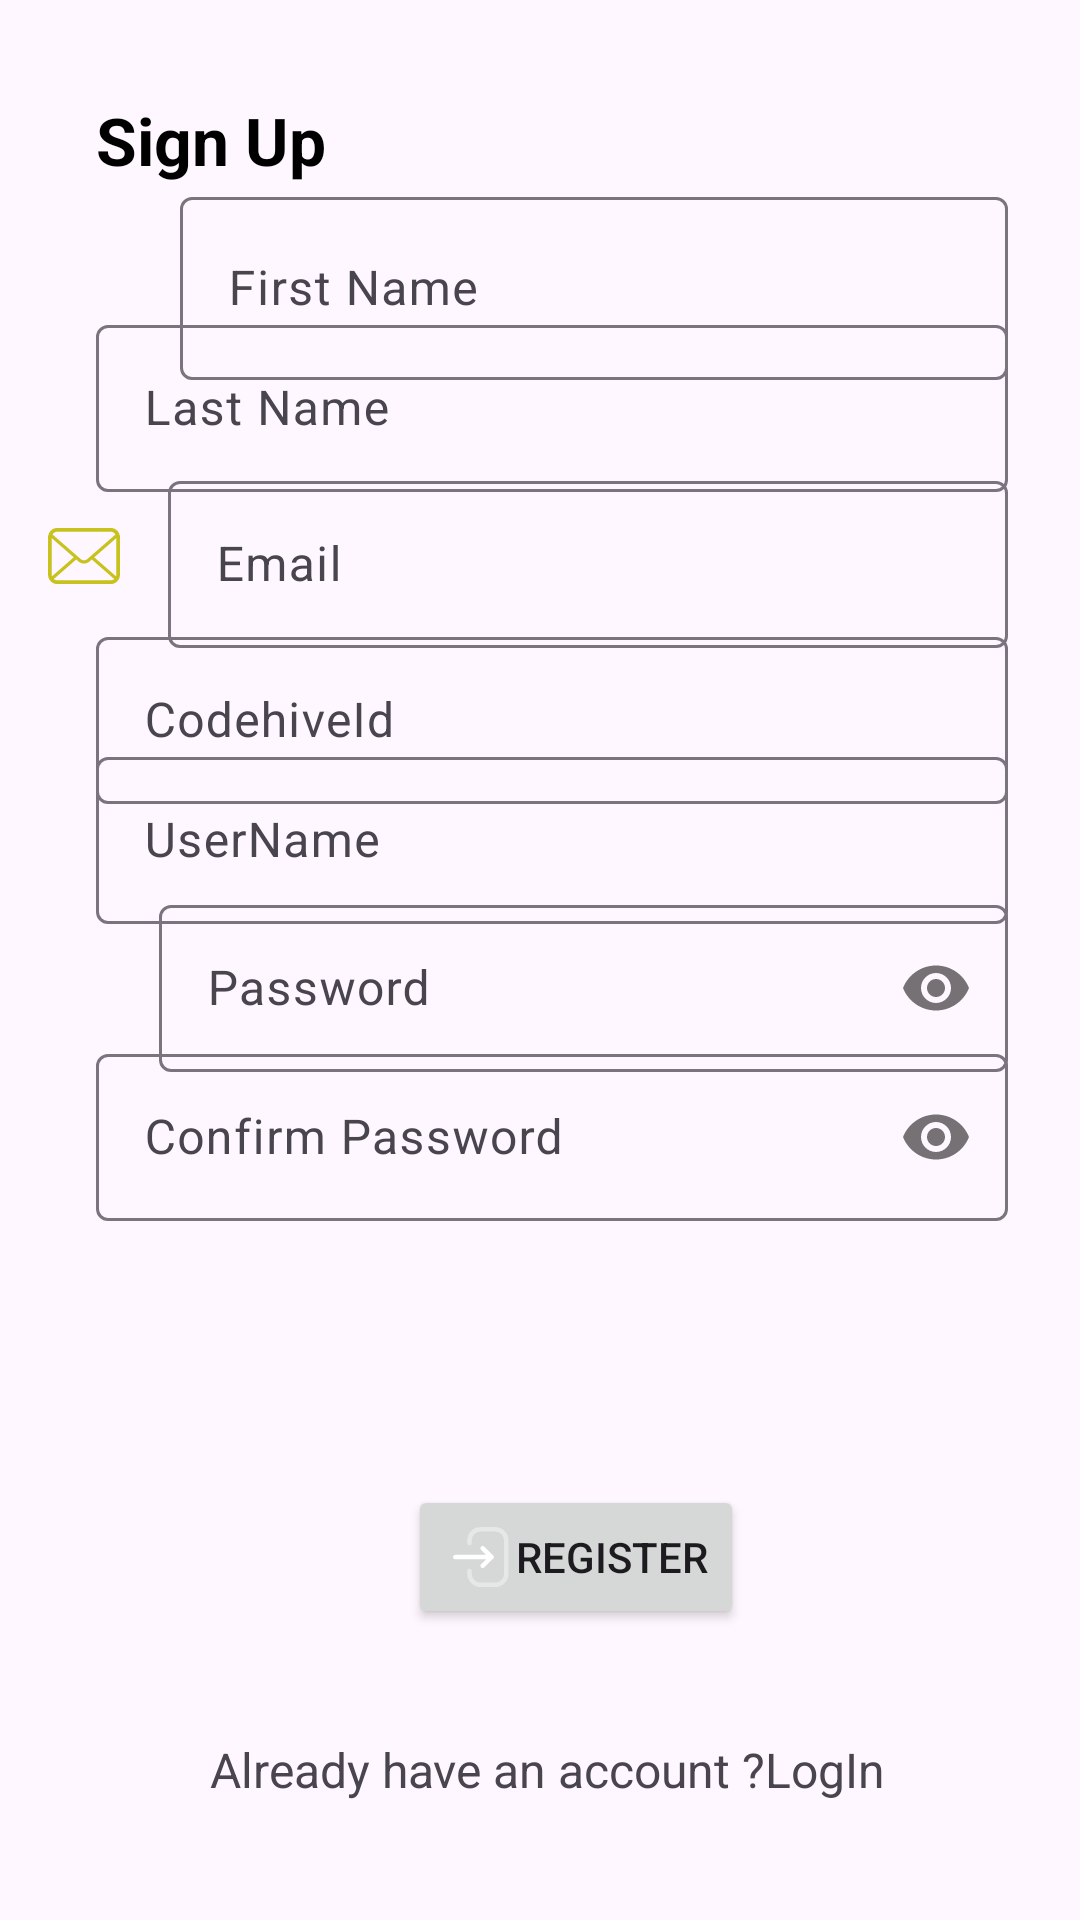

Write the Android layout XML for this screen, with the resource values it uses.
<!-- AndroidManifest.xml: application theme Theme.MentorConnect -->
<!-- res/layout/activity_main.xml -->
<?xml version="1.0" encoding="utf-8"?>
<ScrollView
    xmlns:android="http://schemas.android.com/apk/res/android"
    xmlns:app="http://schemas.android.com/apk/res-auto"
    xmlns:tools="http://schemas.android.com/tools"
    android:id="@+id/main"
    android:layout_width="match_parent"
    android:layout_height="match_parent"
    tools:context=".MainActivity">

    <androidx.constraintlayout.widget.ConstraintLayout
        android:layout_width="match_parent"
        android:layout_height="match_parent">


        <TextView
            android:id="@+id/textView"
            style="@style/tvTitleStyle"
            android:layout_width="wrap_content"
            android:layout_height="wrap_content"
            android:layout_marginStart="32dp"
            android:layout_marginTop="32dp"
            android:text="@string/sign_up"
            app:layout_constraintStart_toStartOf="parent"
            app:layout_constraintTop_toTopOf="parent" />

        <ImageView
            android:id="@+id/imageView"
            android:layout_width="wrap_content"
            android:layout_height="wrap_content"
            android:layout_marginStart="16dp"
            android:layout_marginTop="32dp"
            app:layout_constraintStart_toStartOf="parent"
            app:layout_constraintTop_toBottomOf="@+id/textView"
            app:srcCompat="@drawable/user" />

        <com.google.android.material.textfield.TextInputLayout
            android:id="@+id/tilFirstName"
            android:layout_width="0dp"
            android:layout_height="wrap_content"
            android:layout_marginStart="60dp"
            android:layout_marginEnd="24dp"
            app:layout_constraintBottom_toBottomOf="@+id/imageView"
            app:layout_constraintEnd_toEndOf="parent"
            app:layout_constraintStart_toStartOf="parent"
            app:layout_constraintTop_toTopOf="@+id/imageView">

            <com.google.android.material.textfield.TextInputEditText
                android:id="@+id/etFirstName"
                android:layout_width="match_parent"
                android:layout_height="61dp"
                android:hint="@string/first_name"
                android:inputType="textCapWords"
                android:textAllCaps="true" />
        </com.google.android.material.textfield.TextInputLayout>

        <ImageView
            android:id="@+id/imageView2"
            android:layout_width="wrap_content"
            android:layout_height="wrap_content"
            android:layout_marginStart="16dp"
            android:layout_marginTop="40dp"
            app:layout_constraintStart_toStartOf="parent"
            app:layout_constraintTop_toBottomOf="@+id/imageView"
            app:srcCompat="@drawable/user" />

        <com.google.android.material.textfield.TextInputLayout
            android:id="@+id/tilLastName"
            android:layout_width="0dp"
            android:layout_height="wrap_content"
            android:layout_marginStart="16dp"
            android:layout_marginEnd="24dp"
            app:layout_constraintBottom_toBottomOf="@+id/imageView2"
            app:layout_constraintEnd_toEndOf="parent"
            app:layout_constraintStart_toEndOf="@+id/imageView2"
            app:layout_constraintTop_toTopOf="@+id/imageView2">

            <com.google.android.material.textfield.TextInputEditText
                android:id="@+id/etLastName"
                android:layout_width="match_parent"
                android:layout_height="wrap_content"
                android:hint="@string/last_name"
                android:inputType="textCapWords"
                android:textAllCaps="true" />

        </com.google.android.material.textfield.TextInputLayout>

        <ImageView
            android:id="@+id/imageView3"
            android:layout_width="wrap_content"
            android:layout_height="wrap_content"
            android:layout_marginStart="16dp"
            android:layout_marginTop="40dp"
            app:layout_constraintStart_toStartOf="parent"
            app:layout_constraintTop_toBottomOf="@+id/imageView2"
            app:srcCompat="@drawable/email" />

        <com.google.android.material.textfield.TextInputLayout
            android:id="@+id/tilEmail"
            android:layout_width="0dp"
            android:layout_height="wrap_content"
            android:layout_marginStart="16dp"
            android:layout_marginEnd="24dp"
            app:layout_constraintBottom_toBottomOf="@+id/imageView3"
            app:layout_constraintEnd_toEndOf="parent"
            app:layout_constraintStart_toEndOf="@+id/imageView3"
            app:layout_constraintTop_toTopOf="@+id/imageView3"
            >

            <com.google.android.material.textfield.TextInputEditText
                android:id="@+id/etEmail"
                android:layout_width="match_parent"
                android:layout_height="wrap_content"
                android:hint="@string/email"
                android:inputType="textEmailAddress"
                />
        </com.google.android.material.textfield.TextInputLayout>

        <ImageView
            android:id="@+id/imageView4"
            android:layout_width="wrap_content"
            android:layout_height="wrap_content"
            android:layout_marginStart="16dp"
            android:layout_marginTop="40dp"
            app:layout_constraintStart_toStartOf="parent"
            app:layout_constraintTop_toBottomOf="@+id/imageView3"
            app:srcCompat="@drawable/identification" />

        <com.google.android.material.textfield.TextInputLayout
            android:id="@+id/tilCodehiveId"
            android:layout_width="0dp"
            android:layout_height="wrap_content"
            android:layout_marginStart="16dp"
            android:layout_marginEnd="24dp"
            app:layout_constraintBottom_toBottomOf="@+id/imageView4"
            app:layout_constraintEnd_toEndOf="parent"
            app:layout_constraintStart_toEndOf="@+id/imageView4"
            app:layout_constraintTop_toTopOf="@+id/imageView4">

            <com.google.android.material.textfield.TextInputEditText
                android:id="@+id/etCodehiveId"
                android:layout_width="match_parent"
                android:layout_height="wrap_content"
                android:hint="@string/codehiveid" />
        </com.google.android.material.textfield.TextInputLayout>

        <ImageView
            android:id="@+id/imageView5"
            android:layout_width="wrap_content"
            android:layout_height="wrap_content"
            android:layout_marginStart="16dp"
            android:layout_marginTop="40dp"
            app:layout_constraintStart_toStartOf="parent"
            app:layout_constraintTop_toBottomOf="@+id/imageView4"
            app:srcCompat="@drawable/user" />

        <com.google.android.material.textfield.TextInputLayout
            android:id="@+id/tilUserName"
            android:layout_width="0dp"
            android:layout_height="wrap_content"
            android:layout_marginStart="16dp"
            android:layout_marginEnd="24dp"
            app:layout_constraintBottom_toBottomOf="@+id/imageView5"
            app:layout_constraintEnd_toEndOf="parent"
            app:layout_constraintStart_toEndOf="@+id/imageView5"
            app:layout_constraintTop_toTopOf="@+id/imageView5">

            <com.google.android.material.textfield.TextInputEditText
                android:id="@+id/etUserName"
                android:layout_width="match_parent"
                android:layout_height="wrap_content"
                android:hint="@string/username"
                android:textAllCaps="true" />
        </com.google.android.material.textfield.TextInputLayout>

        <ImageView
            android:id="@+id/imageView6"
            android:layout_width="21dp"
            android:layout_height="19dp"
            android:layout_marginStart="16dp"
            android:layout_marginTop="40dp"
            app:layout_constraintStart_toStartOf="parent"
            app:layout_constraintTop_toBottomOf="@+id/imageView5"
            app:srcCompat="@drawable/password" />

        <com.google.android.material.textfield.TextInputLayout
            android:id="@+id/tilPassword"
            android:layout_width="0dp"
            android:layout_height="wrap_content"
            android:layout_marginStart="16dp"
            android:layout_marginEnd="24dp"
            app:layout_constraintBottom_toBottomOf="@+id/imageView6"
            app:layout_constraintEnd_toEndOf="parent"
            app:layout_constraintStart_toEndOf="@+id/imageView6"
            app:layout_constraintTop_toTopOf="@+id/imageView6"
            app:passwordToggleEnabled="true">

            <com.google.android.material.textfield.TextInputEditText
                android:id="@+id/etPassword"
                android:layout_width="match_parent"
                android:layout_height="wrap_content"
                android:hint="@string/password"
                android:inputType="textPassword" />
        </com.google.android.material.textfield.TextInputLayout>

        <ImageView
            android:id="@+id/imageView7"
            android:layout_width="wrap_content"
            android:layout_height="wrap_content"
            android:layout_marginStart="16dp"
            android:layout_marginTop="40dp"
            app:layout_constraintStart_toStartOf="parent"
            app:layout_constraintTop_toBottomOf="@+id/imageView6"
            app:srcCompat="@drawable/password" />

        <com.google.android.material.textfield.TextInputLayout
            android:id="@+id/tilConfirmPassword"
            android:layout_width="0dp"
            android:layout_height="wrap_content"
            android:layout_marginStart="16dp"
            android:layout_marginEnd="24dp"
            app:layout_constraintBottom_toBottomOf="@+id/imageView7"
            app:layout_constraintEnd_toEndOf="parent"
            app:layout_constraintStart_toEndOf="@+id/imageView7"
            app:layout_constraintTop_toTopOf="@+id/imageView7"
            app:passwordToggleEnabled="true">

            <com.google.android.material.textfield.TextInputEditText
                android:id="@+id/etCon"
                android:layout_width="match_parent"
                android:layout_height="wrap_content"
                android:hint="@string/confirm_password"
                android:inputType="textPassword" />
        </com.google.android.material.textfield.TextInputLayout>

        <Button
            android:id="@+id/button"
            android:layout_width="wrap_content"
            android:layout_height="wrap_content"
            android:layout_marginStart="136dp"
            android:layout_marginTop="88dp"
            android:drawableLeft="@drawable/login"
            android:drawableTint="@color/white"
            android:text="@string/register"
            app:layout_constraintStart_toStartOf="parent"
            app:layout_constraintTop_toBottomOf="@+id/tilConfirmPassword" />

        <TextView
            android:id="@+id/textView2"
            android:layout_width="wrap_content"
            android:layout_height="wrap_content"
            android:layout_marginStart="70dp"
            android:layout_marginTop="36dp"
            android:text="@string/already_have_an_account_login"
            android:textSize="16sp"
            app:layout_constraintStart_toStartOf="parent"
            app:layout_constraintTop_toBottomOf="@+id/button" />
    </androidx.constraintlayout.widget.ConstraintLayout>
</ScrollView>
<!-- resources referenced by this layout -->
<resources>
  <!-- drawable email (drawable) -->
  <vector xmlns:android="http://schemas.android.com/apk/res/android" android:height="24dp" android:viewportHeight="512" android:viewportWidth="512" android:width="24dp">
        
      <path android:fillColor="#c8c21e" android:pathData="M510.75,110.36c-2.13,-10.75 -6.93,-20.92 -13.93,-29.46c-1.42,-1.79 -2.91,-3.39 -4.53,-5.01c-12.45,-12.52 -29.78,-19.7 -47.53,-19.7H67.24c-17.95,0 -34.83,7 -47.54,19.71c-1.61,1.6 -3.1,3.22 -4.57,5.07c-6.97,8.51 -11.75,18.66 -13.82,29.43C0.44,114.62 0,119 0,123.43v265.14c0,9.22 1.87,18.21 5.59,26.75c3.21,7.58 8.09,14.77 14.11,20.79c1.52,1.51 3.02,2.9 4.63,4.26c12.03,9.97 27.27,15.45 42.91,15.45h377.51c15.74,0 30.97,-5.51 42.97,-15.56c1.6,-1.3 3.09,-2.66 4.58,-4.15c5.82,-5.81 10.44,-12.49 13.77,-19.85l0.44,-1.05c3.65,-8.38 5.5,-17.33 5.5,-26.63V123.43C512,119.06 511.58,114.65 510.75,110.36zM34.82,99.1c0.95,-1.39 2.16,-2.82 3.71,-4.38c7.69,-7.68 17.89,-11.91 28.71,-11.91h377.51c10.91,0 21.11,4.24 28.72,11.93c1.31,1.33 2.57,2.8 3.66,4.27l2.89,3.88l-201.5,175.62c-6.21,5.45 -14.21,8.44 -22.52,8.44c-8.23,0 -16.22,-2.99 -22.51,-8.44L32.19,102.94L34.82,99.1zM26.75,390.91c-0.11,-0.72 -0.13,-1.52 -0.13,-2.34V128.93l156.37,136.41L28.2,400.3L26.75,390.91zM464.9,423.84c-6.05,3.49 -13.02,5.34 -20.15,5.34H67.24c-7.13,0 -14.09,-1.85 -20.14,-5.34l-6.33,-3.67l159.94,-139.38l17.53,15.25c10.51,9.13 23.92,14.16 37.76,14.16c13.89,0 27.32,-5.03 37.83,-14.16l17.52,-15.25L471.23,420.18L464.9,423.84zM485.37,388.57c0,0.8 -0.01,1.6 -0.12,2.3l-1.39,9.47L329.01,265.41l156.36,-136.42V388.57z"/>
      
  </vector>
  <!-- drawable login (drawable) -->
  <vector xmlns:android="http://schemas.android.com/apk/res/android" android:height="24dp" android:viewportHeight="24" android:viewportWidth="24" android:width="24dp">
        
      <path android:fillColor="#00000000" android:pathData="M15.813,12.022H3.771" android:strokeColor="#a2b22a" android:strokeLineCap="round" android:strokeLineJoin="round" android:strokeWidth="1.5"/>
        
      <path android:fillColor="#00000000" android:pathData="M12.885,9.106L15.813,12.022L12.885,14.938" android:strokeColor="#a2b22a" android:strokeLineCap="round" android:strokeLineJoin="round" android:strokeWidth="1.5"/>
        
      <path android:fillAlpha="0.4" android:fillColor="#00000000" android:pathData="M8.504,7.389V6.456C8.504,4.421 10.153,2.772 12.189,2.772H17.073C19.103,2.772 20.748,4.417 20.748,6.447V17.587C20.748,19.622 19.098,21.272 17.063,21.272H12.178C10.149,21.272 8.504,19.626 8.504,17.597V16.655" android:strokeAlpha="0.4" android:strokeColor="#a2b22a" android:strokeLineCap="round" android:strokeLineJoin="round" android:strokeWidth="1.5"/>
      
  </vector>
  <string name="already_have_an_account_login">Already have an account ?LogIn</string>
  <string name="codehiveid">CodehiveId</string>
  <string name="confirm_password">Confirm Password</string>
  <string name="email">Email</string>
  <string name="first_name">First Name</string>
  <string name="last_name">Last Name</string>
  <string name="password">Password</string>
  <string name="register">Register</string>
  <string name="sign_up">Sign Up</string>
  <string name="username">UserName</string>
  <style name="tvTitleStyle">
          <item name="android:textSize">22sp</item>
          <item name="android:textColor">@color/black</item>
          <item name="android:textStyle">bold</item>
      </style>
  <style name="Theme.MentorConnect" parent="Base.Theme.MentorConnect" />
  <style name="Base.Theme.MentorConnect" parent="Theme.Material3.DayNight.NoActionBar">
          
          
      </style>
  <!-- not gathered from this repository: default colours our renderer supplied (Android Studio template values) -->
  <color name="black">#FF000000</color>
  <color name="white">#FFFFFFFF</color>
</resources>
